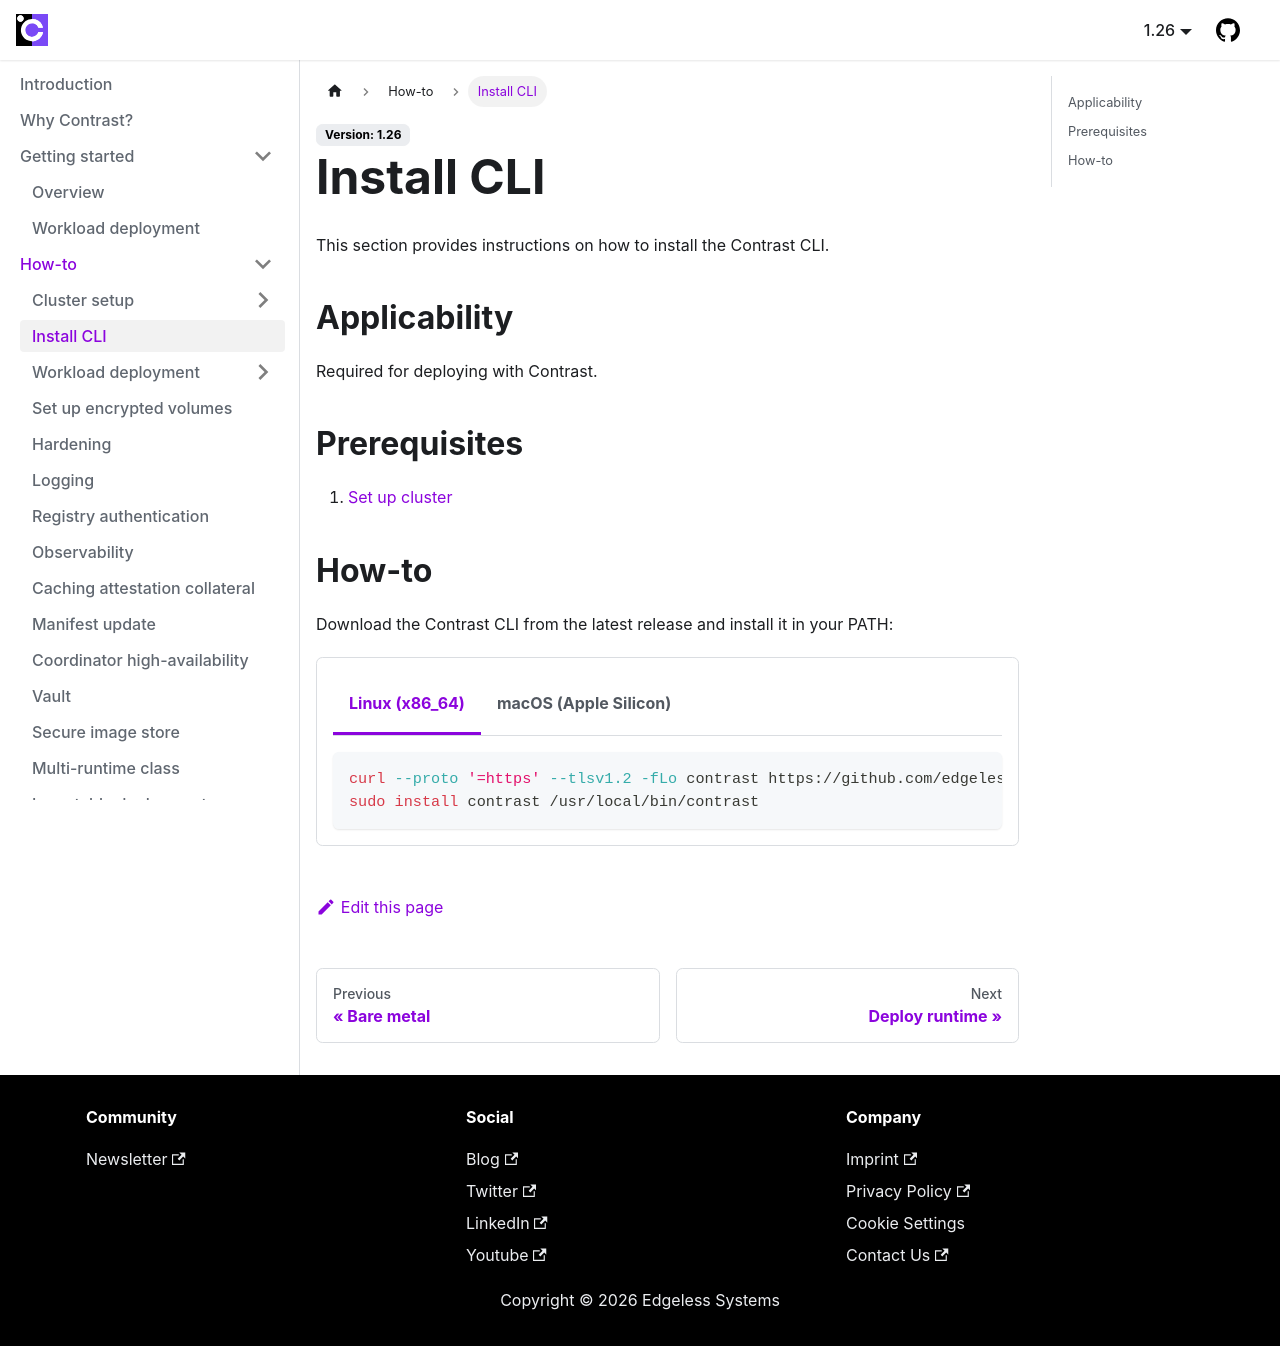

repository: edgelesssys/contrast · page: howto/install-cli.html · generator: docusaurus

# Install CLI

This section provides instructions on how to install the Contrast CLI.

## Applicability

Required for deploying with Contrast.

## Prerequisites

1. [Set up cluster](./cluster-setup/bare-metal.md)

## How-to

Download the Contrast CLI from the latest release:

```bash
curl --proto '=https' --tlsv1.2 -fLo contrast https://github.com/edgelesssys/contrast/releases/download/v1.13.0/contrast
```

After that, install the Contrast CLI in your PATH, e.g.:

```bash
sudo install contrast /usr/local/bin/contrast
```
